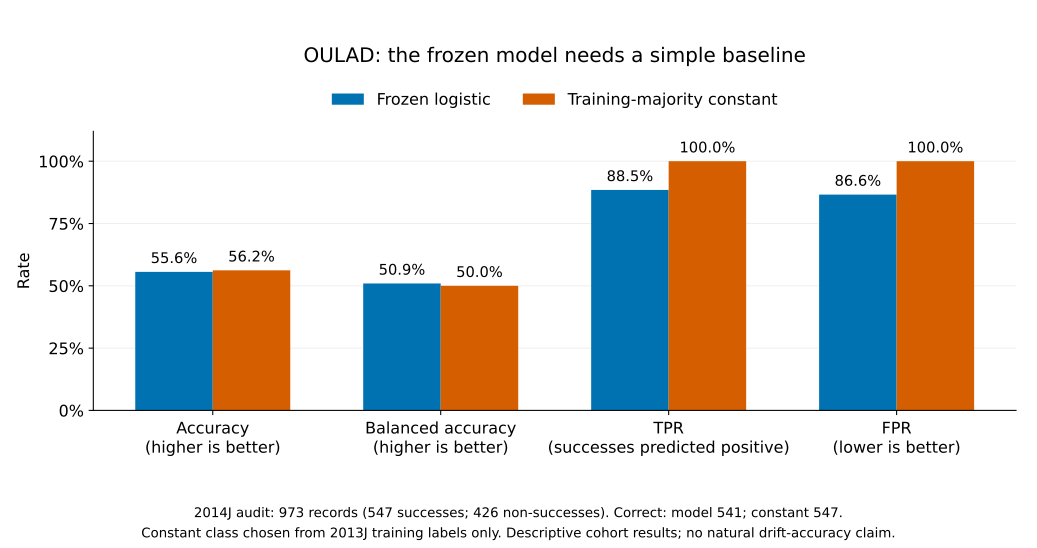

Source data for this figure (header and first rows):
model, time, group, level, period, subset, metric, numerator, denominator, positives, negatives, tp, fp, tn, fn, n, value, mathematically_defined, status
Frozen logistic, 2014, Everyone, aggregate, current, group, Accuracy, 541.0, 973.0, 547, 426, 484, 369, 57, 63, 973, 0.556, True, assessed
Frozen logistic, 2014, Everyone, aggregate, current, group, TPR, 484.0, 547.0, 547, 426, 484, 369, 57, 63, 973, 0.8848, True, assessed
Frozen logistic, 2014, Everyone, aggregate, current, group, FPR, 369.0, 426.0, 547, 426, 484, 369, 57, 63, 973, 0.8662, True, assessed
Frozen logistic, 2014, Everyone, aggregate, current, group, Balanced accuracy, , , 547, 426, 484, 369, 57, 63, 973, 0.5093, True, assessed
Training-majority baseline, 2014, Everyone, aggregate, current, group, Accuracy, 547.0, 973.0, 547, 426, 547, 426, 0, 0, 973, 0.5622, True, assessed
Training-majority baseline, 2014, Everyone, aggregate, current, group, TPR, 547.0, 547.0, 547, 426, 547, 426, 0, 0, 973, 1.0, True, assessed
Training-majority baseline, 2014, Everyone, aggregate, current, group, FPR, 426.0, 426.0, 547, 426, 547, 426, 0, 0, 973, 1.0, True, assessed
Training-majority baseline, 2014, Everyone, aggregate, current, group, Balanced accuracy, , , 547, 426, 547, 426, 0, 0, 973, 0.5, True, assessed
